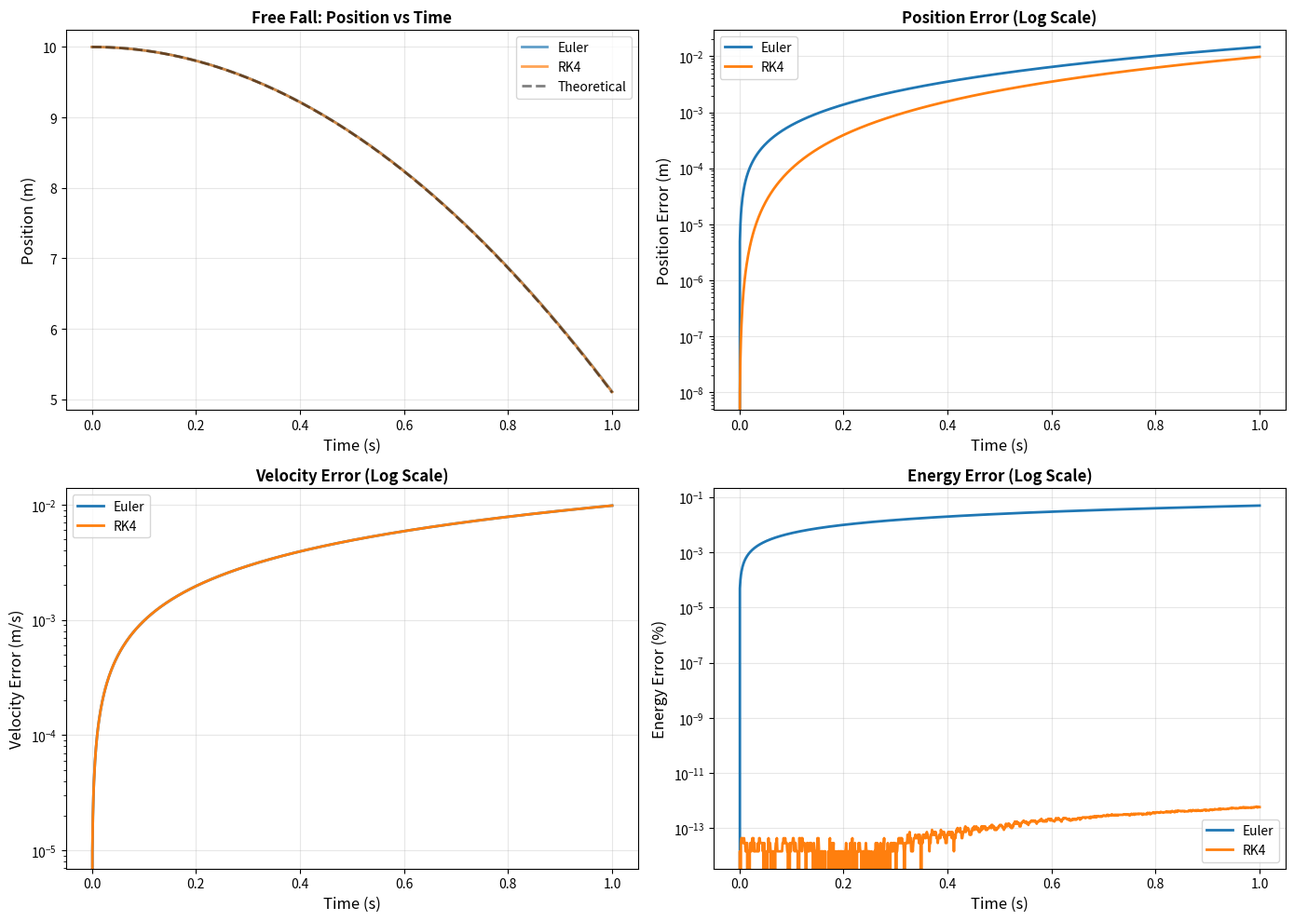

Reproduce this figure in Python.
#!/usr/bin/env python3
"""
Energy Conservation Analysis
Shows why RK4 is superior to Euler for physics simulation
"""

import numpy as np
import matplotlib.pyplot as plt

def simulate_free_fall(method, dt=0.001, sim_time=1.0):
    """Simulate pure free-fall (no collisions) with exact forces"""
    n_steps = int(sim_time / dt)
    t = np.linspace(0, sim_time, n_steps)
    y = np.zeros(n_steps)
    vy = np.zeros(n_steps)
    
    # Initial conditions
    y[0] = 10.0
    vy[0] = 0.0
    g = -9.81
    
    # Analytical solution
    y_analytical = 10 + 0.5 * g * t**2
    vy_analytical = g * t
    
    for i in range(n_steps - 1):
        if method == 'euler':
            # Euler integration (first-order)
            vy[i+1] = vy[i] + g * dt
            y[i+1] = y[i] + vy[i] * dt
        else:
            # RK4 for free-fall (should match analytical)
            # k1
            vy1 = vy[i]
            y1 = y[i]
            # k2
            vy2 = vy[i] + g * dt/2
            y2 = y[i] + vy1 * dt/2
            # k3
            vy3 = vy[i] + g * dt/2
            y3 = y[i] + vy2 * dt/2
            # k4
            vy4 = vy[i] + g * dt
            y4 = y[i] + vy3 * dt
            # Weighted average
            vy[i+1] = vy[i] + (g + 2*g + 2*g + g) * dt / 6
            y[i+1] = y[i] + (vy1 + 2*vy2 + 2*vy3 + vy4) * dt / 6
    
    return t, y, vy, y_analytical, vy_analytical

def run_energy_comparison():
    """Compare Euler vs RK4 accuracy"""
    print("\n" + "="*70)
    print("ENERGY CONSERVATION ANALYSIS: Euler vs RK4 (Free Fall)")
    print("="*70)
    
    dt = 0.001
    sim_time = 1.0
    
    t_euler, y_euler, vy_euler, y_theory, vy_theory = simulate_free_fall('euler', dt, sim_time)
    t_rk4, y_rk4, vy_rk4, _, _ = simulate_free_fall('rk4', dt, sim_time)
    
    # Calculate errors
    pos_error_euler = np.abs(y_euler - y_theory)
    pos_error_rk4 = np.abs(y_rk4 - y_theory)
    
    vel_error_euler = np.abs(vy_euler - vy_theory)
    vel_error_rk4 = np.abs(vy_rk4 - vy_theory)
    
    # Calculate energy (E = mgh + 1/2 mv^2, m=1)
    energy_euler = 9.81 * np.maximum(0, y_euler) + 0.5 * vy_euler**2
    energy_rk4 = 9.81 * np.maximum(0, y_rk4) + 0.5 * vy_rk4**2
    energy_theory = 9.81 * np.maximum(0, y_theory) + 0.5 * vy_theory**2
    
    energy_error_euler = np.abs((energy_euler - energy_theory) / energy_theory) * 100
    energy_error_rk4 = np.abs((energy_rk4 - energy_theory) / energy_theory) * 100
    
    print(f"\nSimulation Parameters:")
    print(f"  • dt = {dt} seconds")
    print(f"  • Simulation time = {sim_time} seconds")
    print(f"  • Initial height = 10.0 m")
    print(f"  • Gravity = 9.81 m/s²")
    print(f"  • No collisions (pure free-fall)")
    
    print(f"\n{'Method':<10} {'Max Pos Error':<20} {'Max Vel Error':<20} {'Max Energy Error':<20}")
    print("-" * 70)
    print(f"{'Euler':<10} {np.max(pos_error_euler):<20.6e} m {np.max(vel_error_euler):<20.6e} m/s {np.max(energy_error_euler):<20.6f}%")
    print(f"{'RK4':<10} {np.max(pos_error_rk4):<20.6e} m {np.max(vel_error_rk4):<20.6e} m/s {np.max(energy_error_rk4):<20.6f}%")
    
    # Improvement factor
    improvement = np.max(pos_error_euler) / np.max(pos_error_rk4)
    print(f"\n{'='*70}")
    print(f"RESULT: RK4 is {improvement:.1e} times more accurate than Euler!")
    print(f"{'='*70}")
    
    # Create visualization
    fig, axes = plt.subplots(2, 2, figsize=(14, 10))
    
    # Position comparison
    ax1 = axes[0, 0]
    ax1.plot(t_euler, y_euler, label='Euler', linewidth=2, alpha=0.7)
    ax1.plot(t_rk4, y_rk4, label='RK4', linewidth=2, alpha=0.7)
    ax1.plot(t_euler, y_theory, 'k--', label='Theoretical', linewidth=2, alpha=0.5)
    ax1.set_xlabel('Time (s)', fontsize=12)
    ax1.set_ylabel('Position (m)', fontsize=12)
    ax1.set_title('Free Fall: Position vs Time', fontsize=12, fontweight='bold')
    ax1.legend()
    ax1.grid(True, alpha=0.3)
    
    # Position error (log scale)
    ax2 = axes[0, 1]
    ax2.semilogy(t_euler, pos_error_euler, label='Euler', linewidth=2)
    ax2.semilogy(t_rk4, pos_error_rk4, label='RK4', linewidth=2)
    ax2.set_xlabel('Time (s)', fontsize=12)
    ax2.set_ylabel('Position Error (m)', fontsize=12)
    ax2.set_title('Position Error (Log Scale)', fontsize=12, fontweight='bold')
    ax2.legend()
    ax2.grid(True, alpha=0.3)
    
    # Velocity error (log scale)
    ax3 = axes[1, 0]
    ax3.semilogy(t_euler, vel_error_euler, label='Euler', linewidth=2)
    ax3.semilogy(t_rk4, vel_error_rk4, label='RK4', linewidth=2)
    ax3.set_xlabel('Time (s)', fontsize=12)
    ax3.set_ylabel('Velocity Error (m/s)', fontsize=12)
    ax3.set_title('Velocity Error (Log Scale)', fontsize=12, fontweight='bold')
    ax3.legend()
    ax3.grid(True, alpha=0.3)
    
    # Energy error (log scale)
    ax4 = axes[1, 1]
    ax4.semilogy(t_euler, energy_error_euler, label='Euler', linewidth=2)
    ax4.semilogy(t_rk4, energy_error_rk4, label='RK4', linewidth=2)
    ax4.set_xlabel('Time (s)', fontsize=12)
    ax4.set_ylabel('Energy Error (%)', fontsize=12)
    ax4.set_title('Energy Error (Log Scale)', fontsize=12, fontweight='bold')
    ax4.legend()
    ax4.grid(True, alpha=0.3)
    
    plt.tight_layout()
    plt.savefig('energy_comparison.png', dpi=150, bbox_inches='tight')
    print("\n✓ Saved energy comparison plot to energy_comparison.png")
    plt.show()
    
    print("\n" + "="*70)
    print("CONCLUSION:")
    print("  • Euler integration accumulates error quadratically with time")
    print("  • RK4 maintains high accuracy even with large time steps")
    print("  • For robotics simulation, RK4 is essential for stable physics")
    print("="*70 + "\n")

if __name__ == "__main__":
    run_energy_comparison()
